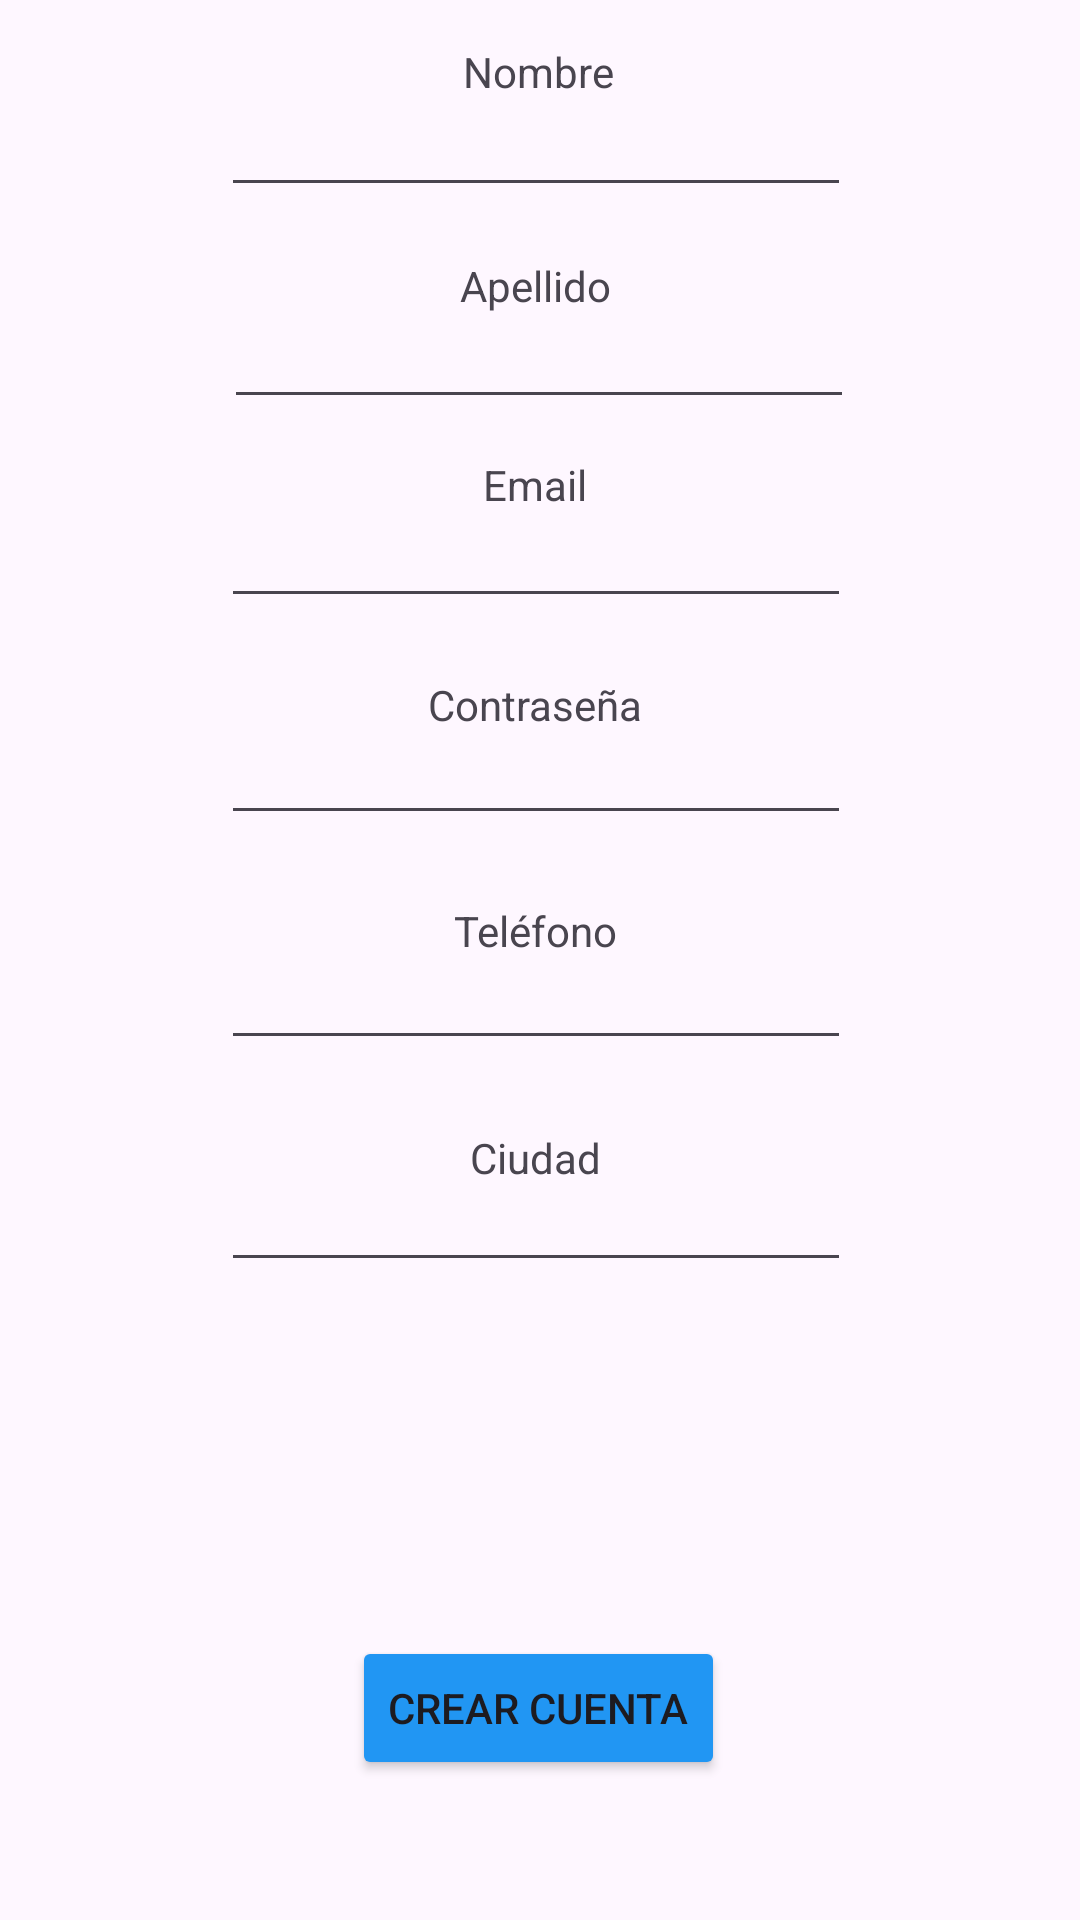

Android layout source for this screen:
<!-- AndroidManifest.xml: application theme Theme.FixMe -->
<!-- res/layout/activity_main_crear_cuenta.xml -->
<?xml version="1.0" encoding="utf-8"?>
<androidx.constraintlayout.widget.ConstraintLayout xmlns:android="http://schemas.android.com/apk/res/android"
    xmlns:app="http://schemas.android.com/apk/res-auto"
    xmlns:tools="http://schemas.android.com/tools"
    android:id="@+id/main"
    android:layout_width="match_parent"
    android:layout_height="match_parent"
    tools:context=".MainActivity_CrearCuenta">

    <ImageView
        android:id="@+id/imageView_pedirFotoPerfil"
        android:layout_width="wrap_content"
        android:layout_height="wrap_content"
        app:layout_constraintBottom_toBottomOf="parent"
        app:layout_constraintEnd_toEndOf="parent"
        app:layout_constraintHorizontal_bias="0.494"
        app:layout_constraintStart_toStartOf="parent"
        app:layout_constraintTop_toTopOf="parent"
        app:layout_constraintVertical_bias="0.82"
        tools:srcCompat="@tools:sample/avatars" />

    <TextView
        android:id="@+id/textView_pedirNombre"
        android:layout_width="wrap_content"
        android:layout_height="wrap_content"
        android:text="Nombre"
        app:layout_constraintBottom_toBottomOf="parent"
        app:layout_constraintEnd_toEndOf="parent"
        app:layout_constraintHorizontal_bias="0.498"
        app:layout_constraintStart_toStartOf="parent"
        app:layout_constraintTop_toTopOf="parent"
        app:layout_constraintVertical_bias="0.023" />

    <TextView
        android:id="@+id/textView_pedirApellido"
        android:layout_width="wrap_content"
        android:layout_height="wrap_content"
        android:text="Apellido"
        app:layout_constraintBottom_toBottomOf="parent"
        app:layout_constraintEnd_toEndOf="parent"
        app:layout_constraintHorizontal_bias="0.495"
        app:layout_constraintStart_toStartOf="parent"
        app:layout_constraintTop_toTopOf="parent"
        app:layout_constraintVertical_bias="0.138" />

    <EditText
        android:id="@+id/editText_recogerNuevoNombre"
        android:layout_width="wrap_content"
        android:layout_height="wrap_content"
        android:ems="10"
        android:inputType="text"
        app:layout_constraintBottom_toBottomOf="parent"
        app:layout_constraintEnd_toEndOf="parent"
        app:layout_constraintHorizontal_bias="0.492"
        app:layout_constraintStart_toStartOf="parent"
        app:layout_constraintTop_toTopOf="parent"
        app:layout_constraintVertical_bias="0.046" />

    <TextView
        android:id="@+id/textView_pedirEmail"
        android:layout_width="wrap_content"
        android:layout_height="wrap_content"
        android:text="Email"
        app:layout_constraintBottom_toBottomOf="parent"
        app:layout_constraintEnd_toEndOf="parent"
        app:layout_constraintHorizontal_bias="0.495"
        app:layout_constraintStart_toStartOf="parent"
        app:layout_constraintTop_toTopOf="parent"
        app:layout_constraintVertical_bias="0.245" />

    <EditText
        android:id="@+id/editText_recogerNuevoEmail"
        android:layout_width="wrap_content"
        android:layout_height="wrap_content"
        android:ems="10"
        android:inputType="text"
        app:layout_constraintBottom_toBottomOf="parent"
        app:layout_constraintEnd_toEndOf="parent"
        app:layout_constraintHorizontal_bias="0.492"
        app:layout_constraintStart_toStartOf="parent"
        app:layout_constraintTop_toTopOf="parent"
        app:layout_constraintVertical_bias="0.275" />

    <TextView
        android:id="@+id/textView_pedirPassword"
        android:layout_width="wrap_content"
        android:layout_height="wrap_content"
        android:text="Contraseña"
        app:layout_constraintBottom_toBottomOf="parent"
        app:layout_constraintEnd_toEndOf="parent"
        app:layout_constraintHorizontal_bias="0.495"
        app:layout_constraintStart_toStartOf="parent"
        app:layout_constraintTop_toTopOf="parent"
        app:layout_constraintVertical_bias="0.363" />

    <EditText
        android:id="@+id/editText_recogerNuevaPassword"
        android:layout_width="wrap_content"
        android:layout_height="wrap_content"
        android:ems="10"
        android:inputType="text"
        app:layout_constraintBottom_toBottomOf="parent"
        app:layout_constraintEnd_toEndOf="parent"
        app:layout_constraintHorizontal_bias="0.492"
        app:layout_constraintStart_toStartOf="parent"
        app:layout_constraintTop_toTopOf="parent"
        app:layout_constraintVertical_bias="0.396" />

    <TextView
        android:id="@+id/textView_pedirTelefono"
        android:layout_width="wrap_content"
        android:layout_height="wrap_content"
        android:text="Teléfono"
        app:layout_constraintBottom_toBottomOf="parent"
        app:layout_constraintEnd_toEndOf="parent"
        app:layout_constraintHorizontal_bias="0.495"
        app:layout_constraintStart_toStartOf="parent"
        app:layout_constraintTop_toTopOf="parent"
        app:layout_constraintVertical_bias="0.484" />

    <EditText
        android:id="@+id/editText_recogerNuevoTelefono"
        android:layout_width="wrap_content"
        android:layout_height="wrap_content"
        android:ems="10"
        android:inputType="text"
        app:layout_constraintBottom_toBottomOf="parent"
        app:layout_constraintEnd_toEndOf="parent"
        app:layout_constraintHorizontal_bias="0.492"
        app:layout_constraintStart_toStartOf="parent"
        app:layout_constraintTop_toTopOf="parent"
        app:layout_constraintVertical_bias="0.521" />

    <TextView
        android:id="@+id/textView_pedirCiudad"
        android:layout_width="wrap_content"
        android:layout_height="wrap_content"
        android:text="Ciudad"
        app:layout_constraintBottom_toBottomOf="parent"
        app:layout_constraintEnd_toEndOf="parent"
        app:layout_constraintHorizontal_bias="0.495"
        app:layout_constraintStart_toStartOf="parent"
        app:layout_constraintTop_toTopOf="parent"
        app:layout_constraintVertical_bias="0.606" />

    <EditText
        android:id="@+id/editText_recogerNuevaCiudad"
        android:layout_width="wrap_content"
        android:layout_height="wrap_content"
        android:ems="10"
        android:inputType="text"
        app:layout_constraintBottom_toBottomOf="parent"
        app:layout_constraintEnd_toEndOf="parent"
        app:layout_constraintHorizontal_bias="0.492"
        app:layout_constraintStart_toStartOf="parent"
        app:layout_constraintTop_toTopOf="parent"
        app:layout_constraintVertical_bias="0.645" />

    <EditText
        android:id="@+id/editText_recogerNuevoApellido"
        android:layout_width="wrap_content"
        android:layout_height="wrap_content"
        android:ems="10"
        android:inputType="text"
        app:layout_constraintBottom_toBottomOf="parent"
        app:layout_constraintEnd_toEndOf="parent"
        app:layout_constraintHorizontal_bias="0.497"
        app:layout_constraintStart_toStartOf="parent"
        app:layout_constraintTop_toTopOf="parent"
        app:layout_constraintVertical_bias="0.164" />

    <Button
        android:id="@+id/button_crearCuenta"
        android:layout_width="wrap_content"
        android:layout_height="wrap_content"
        android:backgroundTint="#2196F3"
        android:text="Crear cuenta"
        app:layout_constraintBottom_toBottomOf="parent"
        app:layout_constraintEnd_toEndOf="parent"
        app:layout_constraintHorizontal_bias="0.498"
        app:layout_constraintStart_toStartOf="parent"
        app:layout_constraintTop_toTopOf="parent"
        app:layout_constraintVertical_bias="0.921" />

</androidx.constraintlayout.widget.ConstraintLayout>
<!-- resources referenced by this layout -->
<resources>
  <style name="Theme.FixMe" parent="Base.Theme.FixMe" />
  <style name="Base.Theme.FixMe" parent="Theme.Material3.DayNight.NoActionBar">
          
          
      </style>
</resources>
